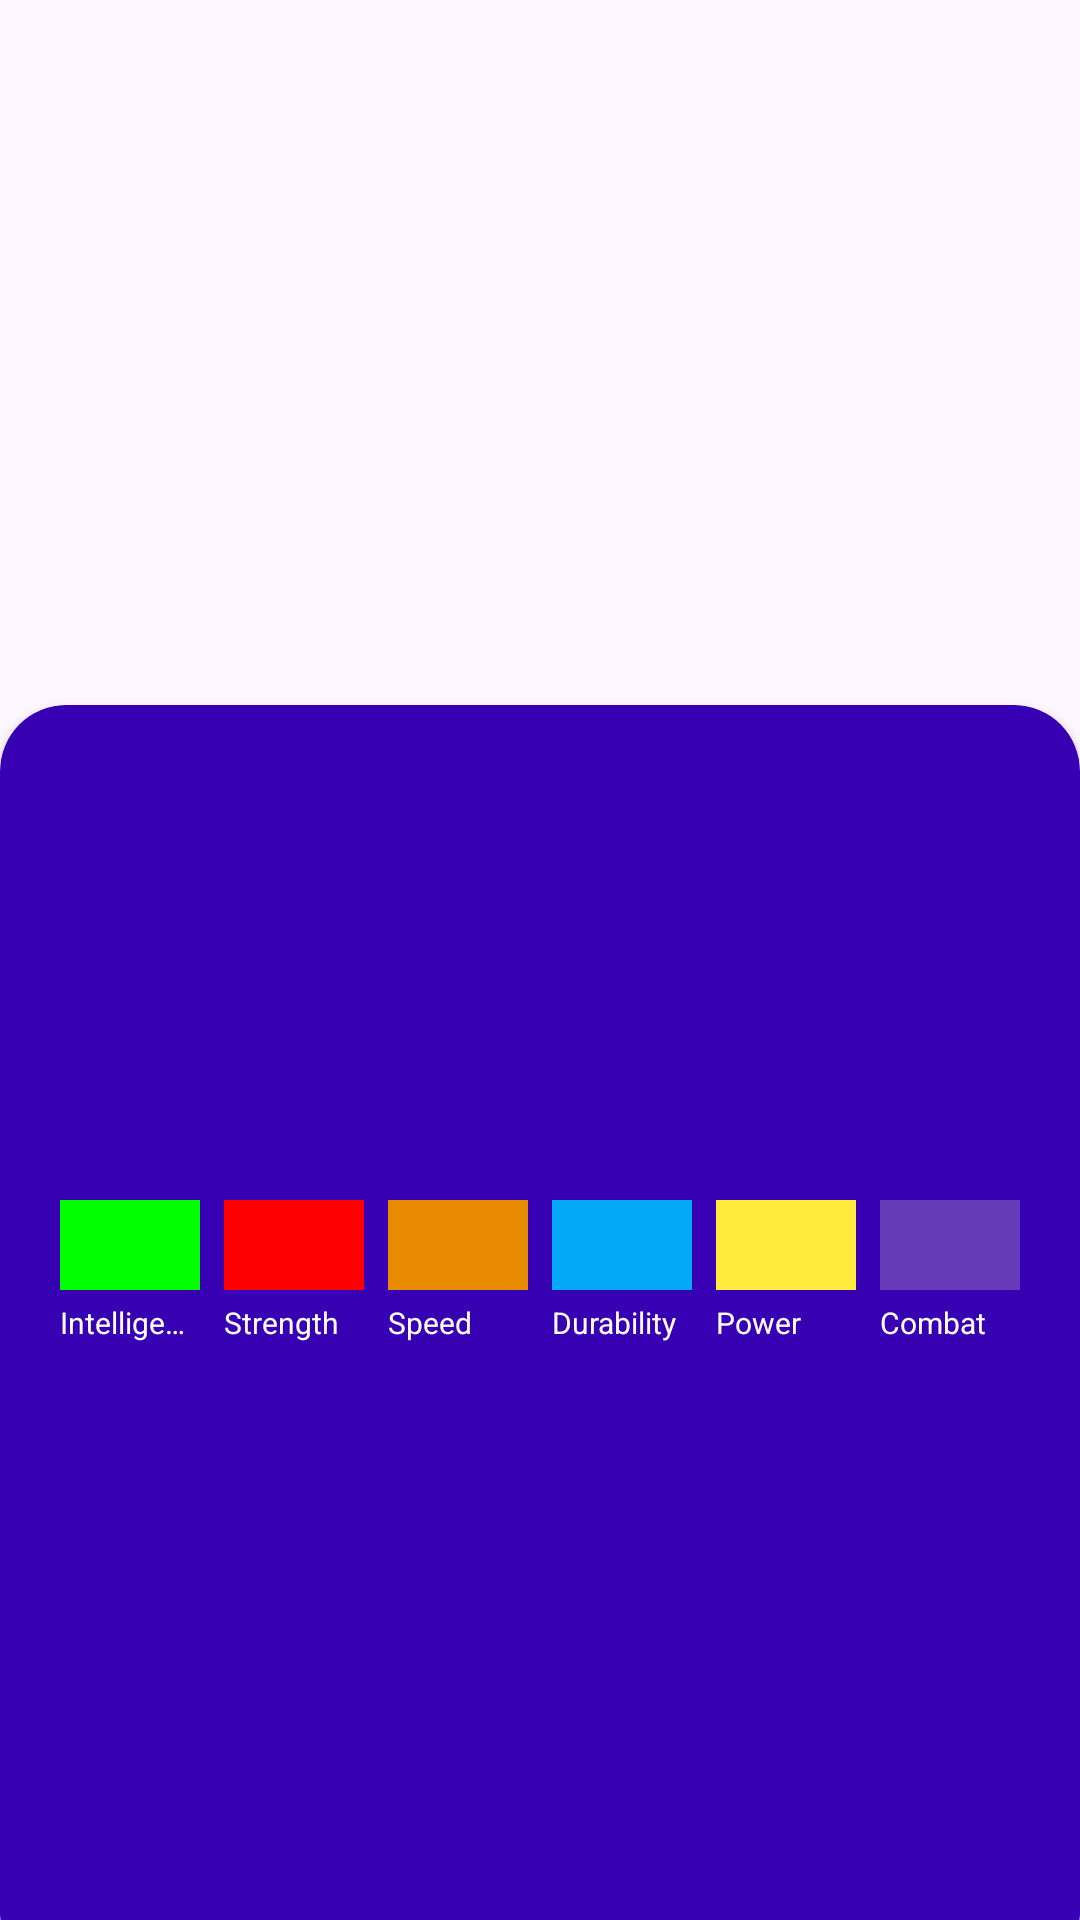

Write the Android layout XML for this screen, with the resource values it uses.
<!-- AndroidManifest.xml: application theme Theme.SearchSuperHeroesApp -->
<!-- res/layout/activity_details_super_hero.xml -->
<?xml version="1.0" encoding="utf-8"?>
<androidx.constraintlayout.widget.ConstraintLayout xmlns:android="http://schemas.android.com/apk/res/android"
    xmlns:app="http://schemas.android.com/apk/res-auto"
    xmlns:tools="http://schemas.android.com/tools"
    android:layout_width="match_parent"
    android:layout_height="match_parent"
    tools:context=".DetailsSuperHeroActivity">
    
    <ImageView
        android:id="@id/ivSuperHero"
        android:layout_width="match_parent"
        android:layout_height="254dp"
        app:layout_constraintTop_toTopOf="parent"
        app:layout_constraintStart_toStartOf="parent"
        app:layout_constraintEnd_toEndOf="parent"
        android:scaleType="centerCrop"/>

    <androidx.cardview.widget.CardView
        android:layout_width="0dp"
        android:layout_height="0dp"
        app:cardCornerRadius="22dp"
        android:layout_marginTop="235dp"
        android:layout_marginBottom="-20dp"
        android:backgroundTint="@color/design_default_color_primary_variant"
        android:elevation="8dp"
        app:layout_constraintTop_toTopOf="parent"
        app:layout_constraintEnd_toEndOf="parent"
        app:layout_constraintStart_toStartOf="parent"
        app:layout_constraintBottom_toBottomOf="parent">

        <LinearLayout
            android:layout_width="match_parent"
            android:layout_height="match_parent"
            android:orientation="vertical">

            <TextView
                android:id="@+id/tvsuperHeroName"
                android:layout_width="match_parent"
                android:layout_height="wrap_content"
                android:gravity="center_horizontal"
                android:textColor="@color/white"
                android:textSize="28sp"
                android:textStyle="bold"
                tools:text="Prueba"/>
            <TextView
                android:id="@+id/tvsuperHeroRealName"
                android:layout_width="match_parent"
                android:layout_height="wrap_content"
                android:gravity="center_horizontal"
                android:textColor="@color/white"
                android:textStyle="italic"
                tools:text="Prueba"/>
            <TextView
                android:id="@+id/tvPublisher"
                android:layout_width="match_parent"
                android:layout_height="wrap_content"
                android:gravity="center_horizontal"
                android:textSize="11sp"
                android:textColor="@color/white"
                android:textStyle="italic"
                tools:text="Prueba"/>

            <LinearLayout
                android:layout_width="match_parent"
                android:layout_height="100dp"
                android:layout_marginTop="24dp"
                android:layout_marginHorizontal="16dp"
                android:gravity="bottom"
                android:orientation="horizontal">
                <View
                    android:id="@+id/viewIntelligence"
                    android:layout_width="0dp"
                    android:backgroundTint="@color/superhero_stat_intelligence"
                    android:layout_height="30dp"
                    android:layout_marginHorizontal="4dp"
                    android:background="@color/white"
                    android:layout_weight="1"/>
                <View
                    android:id="@+id/viewStrength"
                    android:layout_width="0dp"
                    android:backgroundTint="@color/superhero_stat_strength"
                    android:layout_height="30dp"
                    android:layout_marginHorizontal="4dp"
                    android:background="@color/white"
                    android:layout_weight="1"/>
                <View
                    android:id="@+id/viewSpeed"
                    android:layout_width="0dp"
                    android:layout_height="30dp"
                    android:backgroundTint="@color/superhero_stat_speed"
                    android:layout_marginHorizontal="4dp"
                    android:background="@color/white"
                    android:layout_weight="1"/>
                <View
                    android:id="@+id/viewDurability"
                    android:layout_width="0dp"
                    android:layout_height="30dp"
                    android:backgroundTint="@color/superhero_stat_durability"
                    android:layout_marginHorizontal="4dp"
                    android:background="@color/white"
                    android:layout_weight="1"/>
                <View
                    android:id="@+id/viewPower"
                    android:layout_width="0dp"
                    android:layout_height="30dp"
                    android:backgroundTint="@color/superhero_stat_power"
                    android:layout_marginHorizontal="4dp"
                    android:background="@color/white"
                    android:layout_weight="1"/>
                <View
                    android:id="@+id/viewCombat"
                    android:layout_width="0dp"
                    android:layout_height="30dp"
                    android:backgroundTint="@color/superhero_stat_combat"
                    android:layout_marginHorizontal="4dp"
                    android:background="@color/white"
                    android:layout_weight="1"/>
            </LinearLayout>
            <LinearLayout
                android:layout_width="match_parent"
                android:layout_height="wrap_content"
                android:layout_marginHorizontal="16dp"
                android:gravity="bottom"
                android:layout_marginTop="4dp"
                android:orientation="horizontal">

                <TextView
                    android:layout_width="0dp"
                    android:textColor="@color/white"
                    android:layout_height="wrap_content"
                    android:layout_marginHorizontal="4dp"
                    android:singleLine="true"
                    android:maxLines="1"
                    android:text="Intelligence"
                    android:textSize="10sp"
                    android:layout_weight="1"/>

                <TextView
                    android:layout_width="0dp"
                    android:text="Strength"
                    android:textColor="@color/white"
                    android:layout_height="wrap_content"
                    android:textSize="10sp"
                    android:singleLine="true"
                    android:maxLines="1"
                    android:layout_marginHorizontal="4dp"
                    android:layout_weight="1"/>

                <TextView
                    android:layout_width="0dp"
                    android:text="Speed"
                    android:textSize="10sp"
                    android:singleLine="true"
                    android:textColor="@color/white"
                    android:maxLines="1"
                    android:layout_height="wrap_content"
                    android:layout_marginHorizontal="4dp"
                    android:layout_weight="1"/>

                <TextView
                    android:layout_width="0dp"
                    android:text="Durability"
                    android:singleLine="true"
                    android:maxLines="1"
                    android:layout_height="wrap_content"
                    android:textSize="10sp"
                    android:textColor="@color/white"
                    android:layout_marginHorizontal="4dp"
                    android:layout_weight="1"/>

                <TextView
                    android:layout_width="0dp"
                    android:text="Power"
                    android:layout_height="wrap_content"
                    android:textSize="10sp"
                    android:singleLine="true"
                    android:textColor="@color/white"
                    android:maxLines="1"
                    android:layout_marginHorizontal="4dp"
                    android:layout_weight="1"/>

                <TextView
                    android:layout_width="0dp"
                    android:text="Combat"
                    android:layout_height="wrap_content"
                    android:textSize="10sp"
                    android:textColor="@color/white"
                    android:singleLine="true"
                    android:maxLines="1"
                    android:layout_marginHorizontal="4dp"
                    android:layout_weight="1"/>

            </LinearLayout>
        </LinearLayout>


    </androidx.cardview.widget.CardView>
    


</androidx.constraintlayout.widget.ConstraintLayout>
<!-- resources referenced by this layout -->
<resources>
  <color name="superhero_stat_combat">#673AB7</color>
  <color name="superhero_stat_durability">#03A9F4</color>
  <color name="superhero_stat_intelligence">#00ff00</color>
  <color name="superhero_stat_power">#FFEB3B</color>
  <color name="superhero_stat_speed">#E88B00</color>
  <color name="superhero_stat_strength">#FF0000</color>
  <color name="white">#FFFFFFFF</color>
  <style name="Theme.SearchSuperHeroesApp" parent="Base.Theme.SearchSuperHeroesApp" />
  <style name="Base.Theme.SearchSuperHeroesApp" parent="Theme.Material3.DayNight.NoActionBar">
          
          
      </style>
</resources>
